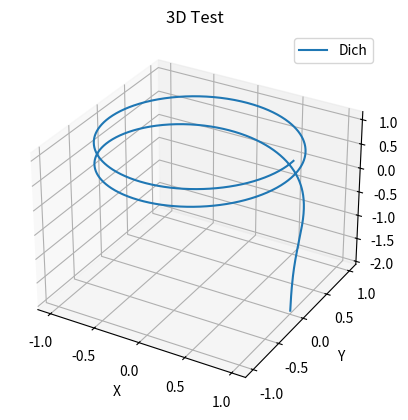

Here is the Python script that generated this plot:
import numpy as np
import matplotlib.pyplot as plt

fig, ax = plt.subplots(subplot_kw={"projection": "3d"})

t = np.arange(0.01, 4*np.pi, 0.01)
R = 1

x = R * np.cos(t)
y= R * np.sin(t)
z = R * np.log10(t)

ax.plot(x, y, z, label='Dich')

ax.legend()
	
ax.set_xlabel('X')
ax.set_ylabel('Y')
ax.set_zlabel('Z')

ax.set_title('3D Test')
 
plt.savefig('fig_1.png')
